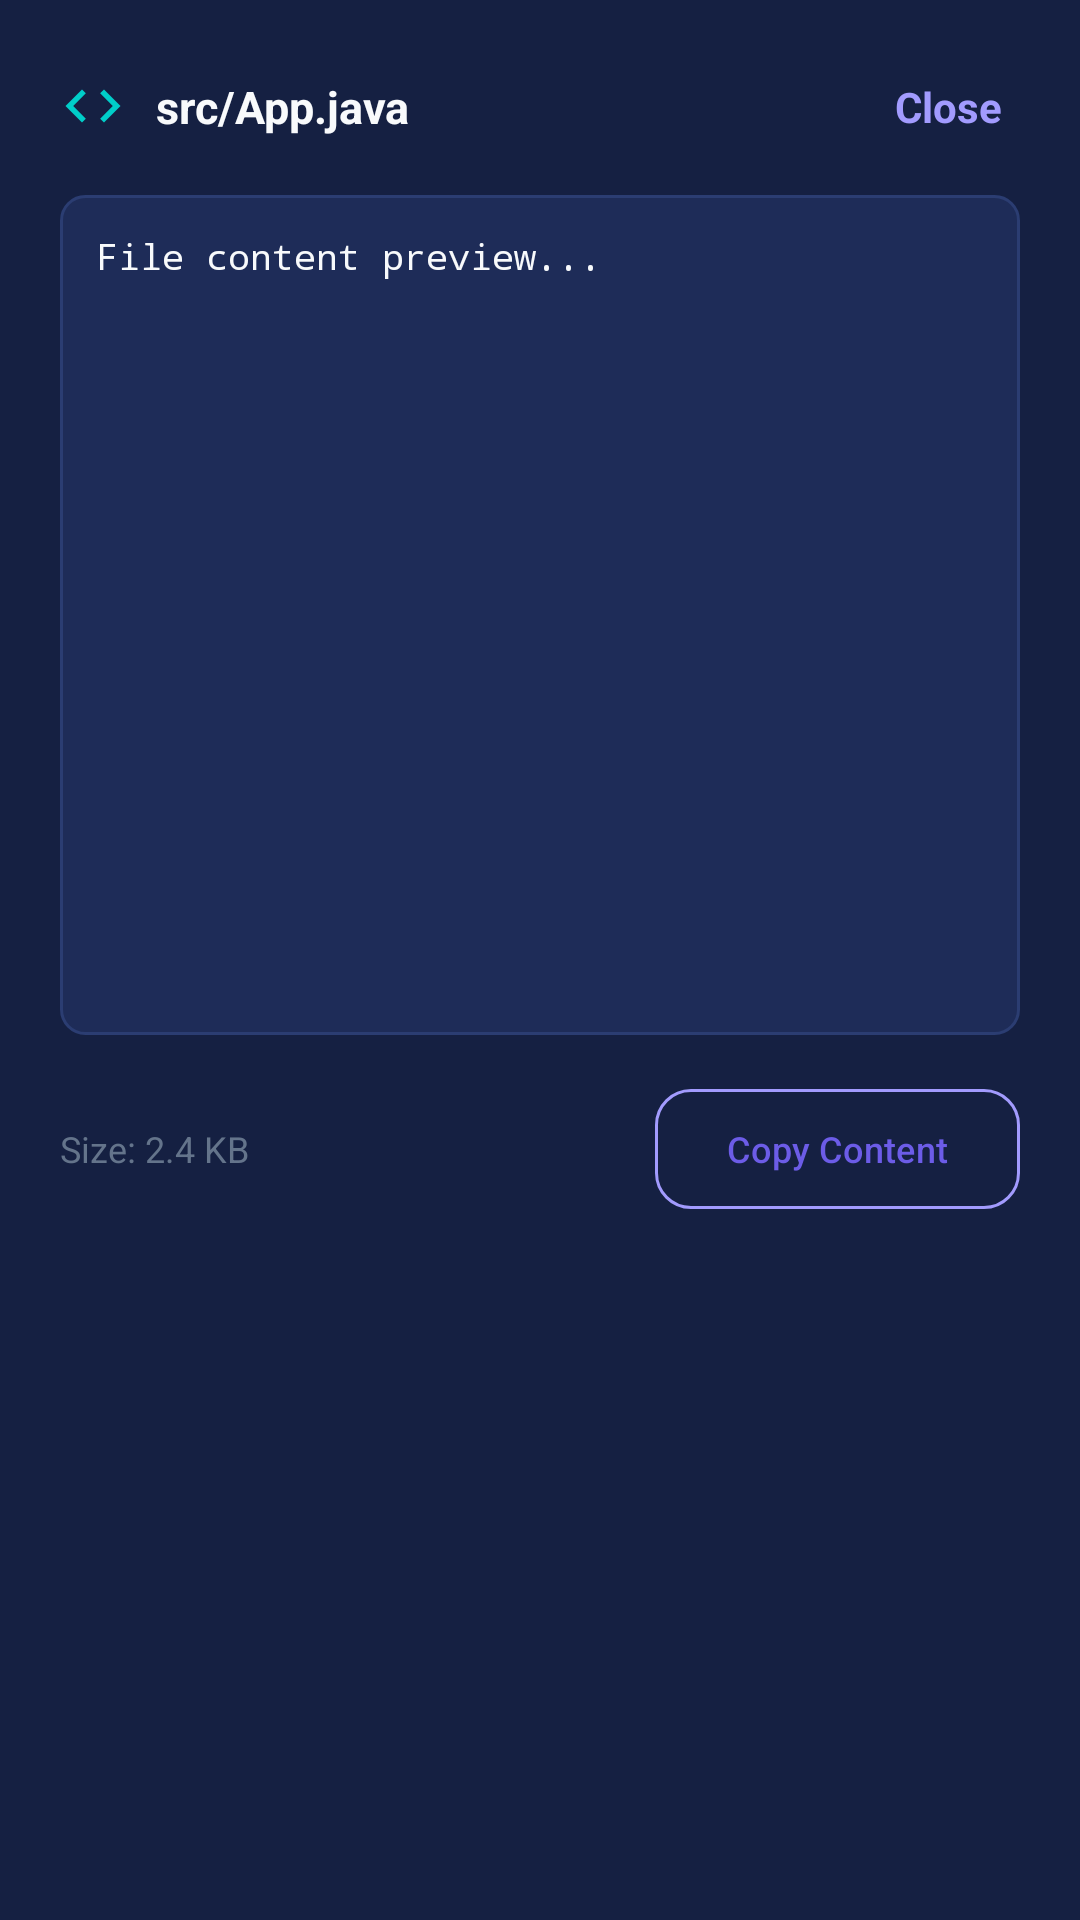

Here is an Android app screen rendered from its layout file. Give the layout XML and the strings, colors and styles it references.
<!-- AndroidManifest.xml: application theme Theme.GitForge -->
<!-- res/layout/dialog_file_preview.xml -->
<?xml version="1.0" encoding="utf-8"?>
<LinearLayout
    xmlns:android="http://schemas.android.com/apk/res/android"
    xmlns:app="http://schemas.android.com/apk/res-auto"
    android:layout_width="match_parent"
    android:layout_height="wrap_content"
    android:orientation="vertical"
    android:background="@color/surface_dark"
    android:padding="20dp">

    <LinearLayout
        android:layout_width="match_parent"
        android:layout_height="wrap_content"
        android:orientation="horizontal"
        android:gravity="center_vertical">

        <ImageView
            android:layout_width="22dp"
            android:layout_height="22dp"
            android:src="@drawable/ic_code"
            app:tint="@color/brand_cyan"
            android:contentDescription="Code"/>

        <TextView
            android:id="@+id/tvDialogFileTitle"
            android:layout_width="0dp"
            android:layout_height="wrap_content"
            android:layout_weight="1"
            android:layout_marginStart="10dp"
            android:text="src/App.java"
            android:textColor="@color/text_primary_dark"
            android:textSize="15sp"
            android:textStyle="bold"
            android:ellipsize="middle"
            android:singleLine="true"/>

        <TextView
            android:id="@+id/btnDialogClose"
            android:layout_width="wrap_content"
            android:layout_height="wrap_content"
            android:text="Close"
            android:textColor="@color/brand_accent"
            android:textStyle="bold"
            android:padding="6dp"/>
    </LinearLayout>

    <ScrollView
        android:layout_width="match_parent"
        android:layout_height="280dp"
        android:layout_marginTop="14dp"
        android:background="@drawable/bg_glass_card"
        android:padding="12dp">

        <TextView
            android:id="@+id/tvDialogFileContent"
            android:layout_width="match_parent"
            android:layout_height="wrap_content"
            android:textColor="@color/text_primary_dark"
            android:textSize="12sp"
            android:fontFamily="monospace"
            android:text="File content preview..."
            android:textIsSelectable="true"/>
    </ScrollView>

    <LinearLayout
        android:layout_width="match_parent"
        android:layout_height="wrap_content"
        android:orientation="horizontal"
        android:gravity="center_vertical"
        android:layout_marginTop="14dp">

        <TextView
            android:id="@+id/tvDialogFileSize"
            android:layout_width="0dp"
            android:layout_height="wrap_content"
            android:layout_weight="1"
            android:text="Size: 2.4 KB"
            android:textColor="@color/text_tertiary_dark"
            android:textSize="12sp"/>

        <com.google.android.material.button.MaterialButton
            android:id="@+id/btnDialogCopyContent"
            style="@style/Widget.GitForge.Button.Outlined"
            android:layout_width="wrap_content"
            android:layout_height="wrap_content"
            android:text="Copy Content"
            app:icon="@drawable/ic_copy"
            android:textSize="12sp"/>
    </LinearLayout>
</LinearLayout>
<!-- resources referenced by this layout -->
<resources>
  <color name="brand_accent">#A29BFE</color>
  <color name="brand_cyan">#00CEC9</color>
  <color name="surface_dark">#152042</color>
  <color name="text_primary_dark">#F8FAFC</color>
  <color name="text_tertiary_dark">#64748B</color>
  <!-- drawable bg_glass_card (drawable) -->
  <?xml version="1.0" encoding="utf-8"?>
  <shape xmlns:android="http://schemas.android.com/apk/res/android"
      android:shape="rectangle">
      <solid android:color="#1E2C58" />
      <stroke android:width="1dp" android:color="#2B3D72" />
      <corners android:radius="8dp" />
  </shape>
  <!-- drawable ic_code (drawable) -->
  <?xml version="1.0" encoding="utf-8"?>
  <vector xmlns:android="http://schemas.android.com/apk/res/android"
      android:width="24dp"
      android:height="24dp"
      android:viewportWidth="24"
      android:viewportHeight="24">
      <path
          android:fillColor="#FFFFFFFF"
          android:pathData="M9.4,16.6L4.8,12l4.6,-4.6L8,6l-6,6 6,6 1.4,-1.4zm5.2,0l4.6,-4.6 -4.6,-4.6L16,6l6,6 -6,6 -1.4,-1.4z"/>
  </vector>
  <style name="Widget.GitForge.Button.Outlined" parent="Widget.Material3.Button.OutlinedButton">
          <item name="cornerRadius">12dp</item>
          <item name="strokeColor">@color/brand_accent</item>
      </style>
  <style name="Theme.GitForge" parent="Theme.Material3.DayNight.NoActionBar">
          <item name="colorPrimary">@color/brand_primary</item>
          <item name="colorPrimaryVariant">@color/brand_primary_variant</item>
          <item name="colorSecondary">@color/brand_secondary</item>
          <item name="colorOnPrimary">@color/white</item>
          <item name="colorOnSecondary">@color/white</item>
          <item name="android:statusBarColor">@color/bg_dark</item>
          <item name="android:navigationBarColor">@color/bg_dark</item>
          <item name="android:windowBackground">@color/bg_dark</item>
      </style>
  <color name="brand_primary">#6C5CE7</color>
  <color name="brand_primary_variant">#5640C4</color>
  <color name="brand_secondary">#0984E3</color>
  <color name="white">#FFFFFF</color>
  <color name="bg_dark">#0A1128</color>
</resources>
